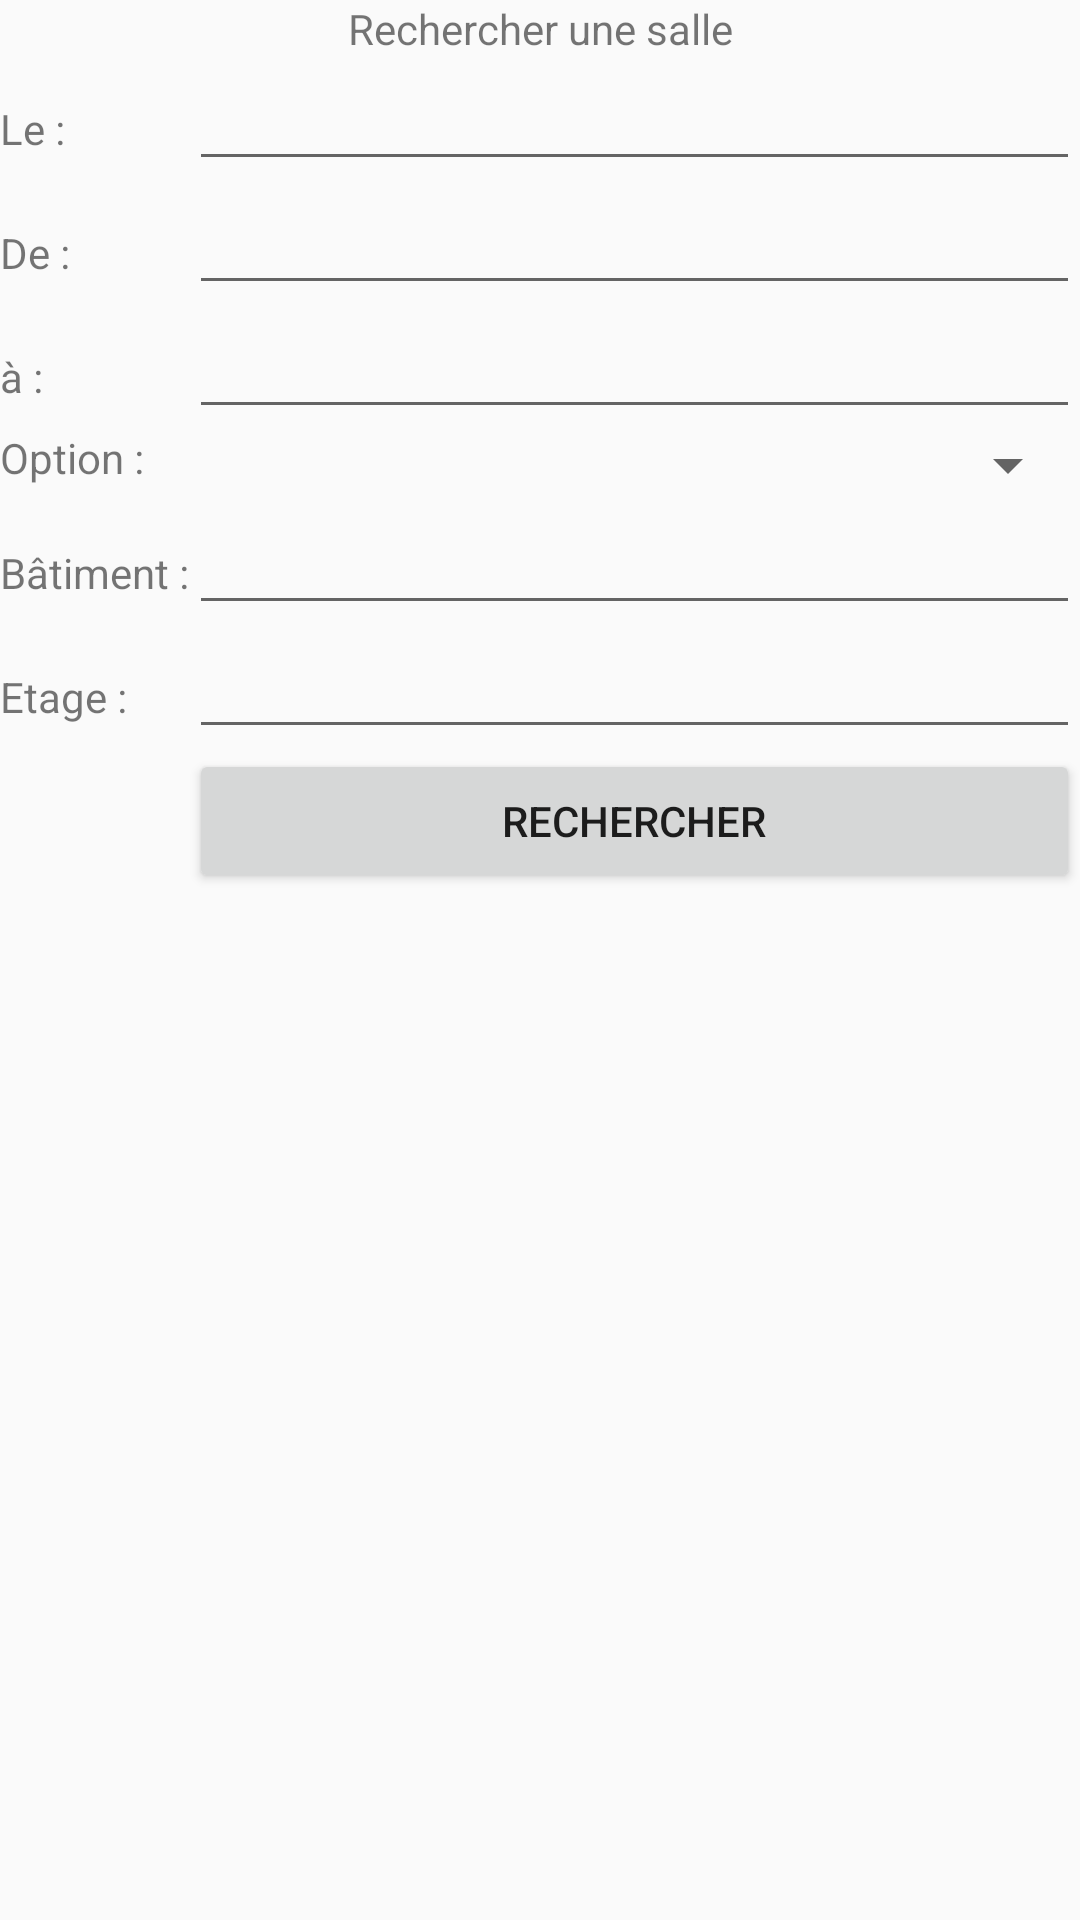

This screen was rendered from an Android layout file. Write that file and the resources it references.
<!-- AndroidManifest.xml: application theme AppTheme -->
<!-- res/layout/rechercher_salle.xml -->
<?xml version="1.0" encoding="utf-8"?>
<TableLayout xmlns:android="http://schemas.android.com/apk/res/android"
    xmlns:app="http://schemas.android.com/apk/res-auto"
    xmlns:tools="http://schemas.android.com/tools"
    android:layout_width="match_parent" android:layout_height="match_parent"
    tools:context=".MainActivity"
    android:stretchColumns="1"
    android:layout_margin="10dp">

    <TextView
        android:id="@+id/titre_rechercher_salle"
        android:layout_width="wrap_content"
        android:layout_height="wrap_content"
        android:text="@string/btn_rech"
        android:layout_gravity="center"
        android:gravity="center"/>

    <TableRow>
        <TextView
            android:id="@+id/texte_le_recherche"
            android:layout_width="wrap_content"
            android:layout_height="wrap_content"
            android:text="@string/le"
            android:layout_column="0"/>

        <EditText
            android:id="@+id/input_le_recherche"
            android:layout_height="wrap_content"
            android:layout_width="match_parent"
            android:layout_column="1"/>
    </TableRow>

    <TableRow>
        <TextView
            android:id="@+id/texte_de_recherche"
            android:layout_width="wrap_content"
            android:layout_height="wrap_content"
            android:text="@string/de"
            android:layout_column="0"/>

        <EditText
            android:id="@+id/input_de_recherche"
            android:layout_height="wrap_content"
            android:layout_width="match_parent"
            android:layout_column="1"/>
    </TableRow>

    <TableRow>
        <TextView
            android:id="@+id/texte_a_recherche"
            android:layout_width="wrap_content"
            android:layout_height="wrap_content"
            android:text="@string/a"
            android:layout_column="0"/>

        <EditText
            android:id="@+id/input_a_recherche"
            android:layout_height="wrap_content"
            android:layout_width="match_parent"
            android:layout_column="1"/>
    </TableRow>

    <TableRow>
        <TextView
            android:id="@+id/texte_option"
            android:layout_width="wrap_content"
            android:layout_height="wrap_content"
            android:text="@string/option"
            android:layout_column="0"/>

        <Spinner
            android:id="@+id/option_spinner"
            android:layout_width="match_parent"
            android:layout_height="wrap_content"
            android:layout_column="1"/>
    </TableRow>

    <TableRow>
        <TextView
            android:id="@+id/texte_batiment_recherche"
            android:layout_width="wrap_content"
            android:layout_height="wrap_content"
            android:text="@string/champ_batiment"
            android:layout_column="0"/>

        <EditText
            android:id="@+id/input_batiement_recherche"
            android:layout_height="wrap_content"
            android:layout_width="match_parent"
            android:layout_column="1"/>
    </TableRow>

    <TableRow>
        <TextView
            android:id="@+id/texte_etage_recherche"
            android:layout_width="wrap_content"
            android:layout_height="wrap_content"
            android:text="@string/champ_etage"
            android:layout_column="0"/>

        <EditText
            android:id="@+id/input_etage_recherche"
            android:layout_height="wrap_content"
            android:layout_width="match_parent"
            android:layout_column="1"/>
    </TableRow>

    <TableRow>
        <Button
            android:id="@+id/button_id"
            android:layout_height="wrap_content"
            android:layout_width="wrap_content"
            android:text="@string/rechercher"
            android:layout_column="1"
            android:onClick="rechercherSalle"/>
    </TableRow>

</TableLayout>
<!-- resources referenced by this layout -->
<resources>
  <string name="a">à :</string>
  <string name="btn_rech">Rechercher une salle</string>
  <string name="champ_batiment">Bâtiment :</string>
  <string name="champ_etage">Etage :</string>
  <string name="de">De :</string>
  <string name="le">Le :</string>
  <string name="option">Option :</string>
  <string name="rechercher">Rechercher</string>
  <style name="AppTheme" parent="Theme.AppCompat.Light.DarkActionBar">
          
          <item name="colorPrimary">@color/colorPrimary</item>
          <item name="colorPrimaryDark">@color/colorPrimaryDark</item>
          <item name="colorAccent">@color/colorAccent</item>
      </style>
  <!-- not gathered from this repository: default colours our renderer supplied (Android Studio template values) -->
  <color name="colorPrimary">#FF6200EE</color>
  <color name="colorPrimaryDark">#FF3700B3</color>
  <color name="colorAccent">#FF03DAC5</color>
</resources>
